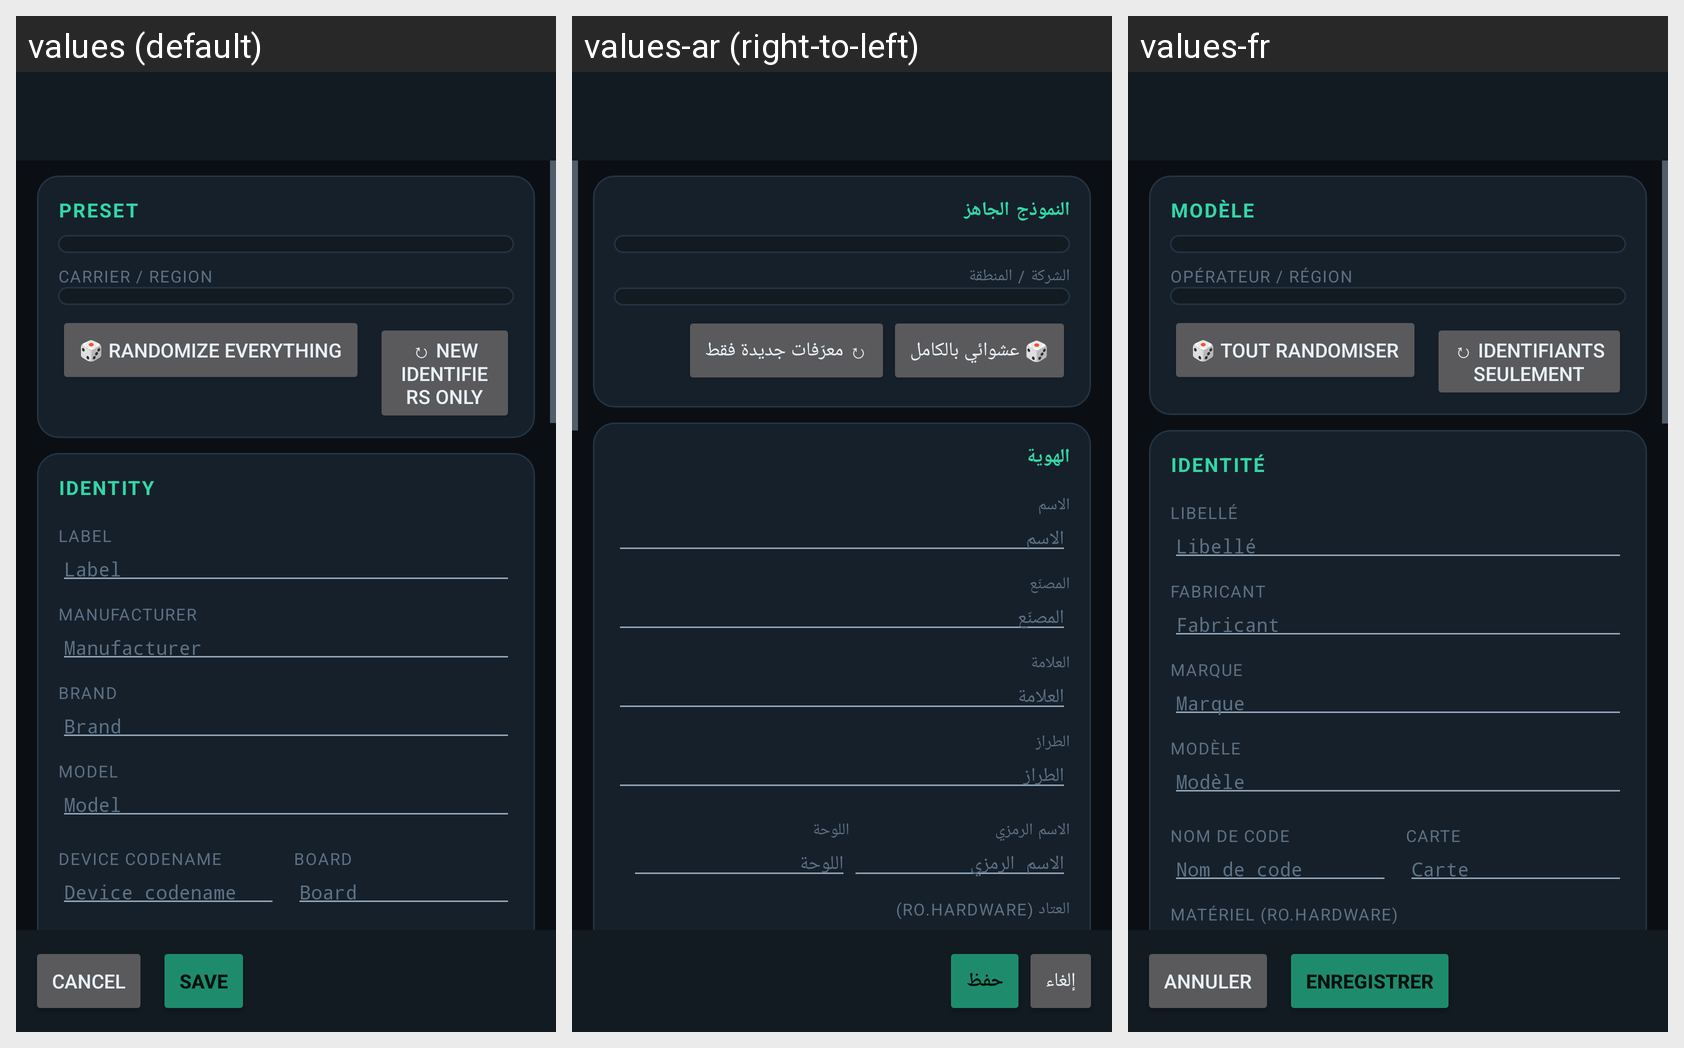

Locale-by-locale string values for the Android screen shown in this grid:
Android screen res/layout/activity_editor.xml rendered under 3 locales, left to right: values (default), values-ar (right-to-left), values-fr. Device: Nexus 5 (rendered at 1080×1920; each locale shown at half size, 540×960, under a caption strip naming it); theme NeurioTheme.
Strings drawn on this screen, with the default value and each locale's value (text and hints the layout hard-codes, and strings that could not be matched under every locale, appear in the picture but are not listed):

editor_preset
  values: Preset
  values-ar: النموذج الجاهز
  values-fr: Modèle

editor_carrier
  values: Carrier / region
  values-ar: الشركة / المنطقة
  values-fr: Opérateur / région

editor_random_all
  values: 🎲 Randomize everything
  values-ar: 🎲 عشوائي بالكامل
  values-fr: 🎲 Tout randomiser

editor_random_ids
  values: ↻ New identifiers only
  values-ar: ↻ معرّفات جديدة فقط
  values-fr: ↻ Identifiants seulement

device_identity
  values: Identity
  values-ar: الهوية
  values-fr: Identité

editor_label
  values: Label
  values-ar: الاسم
  values-fr: Libellé

editor_manufacturer
  values: Manufacturer
  values-ar: المصنّع
  values-fr: Fabricant

editor_brand
  values: Brand
  values-ar: العلامة
  values-fr: Marque

editor_model
  values: Model
  values-ar: الطراز
  values-fr: Modèle

editor_device
  values: Device codename
  values-ar: الاسم الرمزي
  values-fr: Nom de code

editor_board
  values: Board
  values-ar: اللوحة
  values-fr: Carte

cancel
  values: Cancel
  values-ar: إلغاء
  values-fr: Annuler

editor_save
  values: Save
  values-ar: حفظ
  values-fr: Enregistrer
